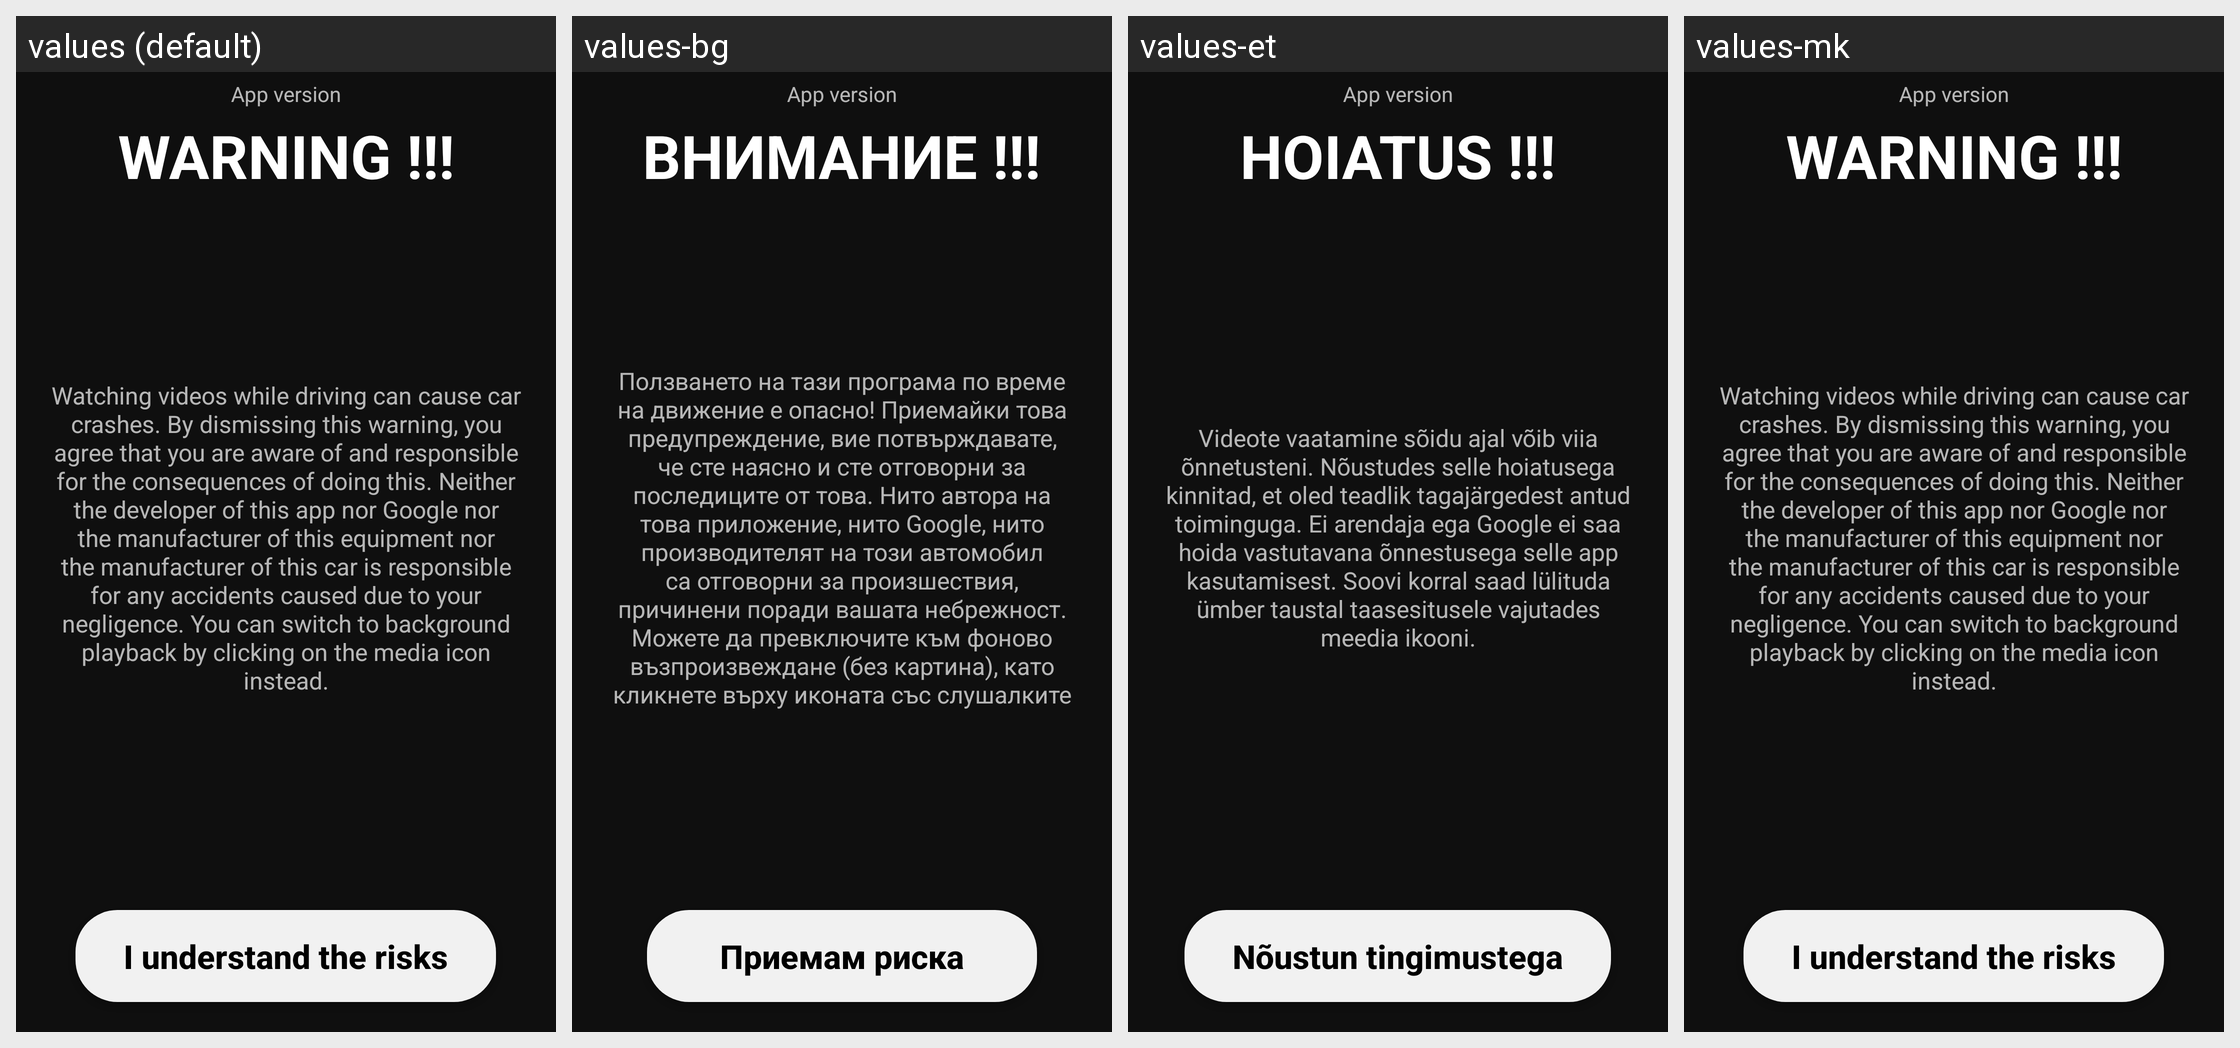

Translations of the strings shown on this Android screen, per locale in the grid:
Android screen res/layout/safety_warning.xml rendered under 4 locales, left to right: values (default), values-bg, values-et, values-mk. Device: Nexus 5 (rendered at 1080×1920; each locale shown at half size, 540×960, under a caption strip naming it); theme Theme.AppCompat.
Other locales in the repository, not shown: values-cs, values-da, values-de-rDE, values-es, values-fi, values-fr, values-it, values-nl, values-pl, values-pt-rBR, values-ro, values-ru, values-th, values-tr, values-zh.
Strings drawn on this screen, with the default value and each locale's value (text and hints the layout hard-codes, and strings that could not be matched under every locale, appear in the picture but are not listed):

warning_title
  values: WARNING !!!
  values-bg: ВНИМАНИЕ !!!
  values-et: HOIATUS !!!
  values-mk: WARNING !!!  [not translated; the default value is used]

warning_body
  values: Watching videos while driving can cause car crashes. By dismissing this warning, you agree that you are aware of and responsible for the consequences of doing this. Neither the developer of this app nor Google nor the manufacturer of this equipment nor the manufacturer of this car is responsible for any accidents caused due to your negligence. You can switch to background playback by clicking on …[clipped]
  values-bg: Ползването на тази програма по време на движение е опасно! Приемайки това предупреждение, вие потвърждавате, че сте наясно и сте отговорни за последиците от това. Нито автора на това приложение, нито Google, нито производителят на този автомобил са отговорни за произшествия, причинени поради вашата небрежност. Можете да превключите към фоново възпроизвеждане (без картина), като кликнете върху …[clipped]
  values-et: Videote vaatamine sõidu ajal võib viia õnnetusteni. Nõustudes selle hoiatusega kinnitad, et oled teadlik tagajärgedest antud toiminguga. Ei arendaja ega Google ei saa hoida vastutavana õnnestusega selle app kasutamisest. Soovi korral saad lülituda ümber taustal taasesitusele vajutades meedia ikooni.
  values-mk: Watching videos while driving can cause car crashes. By dismissing this warning, you agree that you are aware of and responsible for the consequences of doing this. Neither the developer of this app nor Google nor the manufacturer of this equipment nor the manufacturer of this car is responsible for any accidents caused due to your negligence. You can switch to background playback by clicking on …[clipped]  [not translated; the default value is used]

warning_accept_button
  values: I understand the risks
  values-bg: Приемам риска
  values-et: Nõustun tingimustega
  values-mk: I understand the risks  [not translated; the default value is used]
